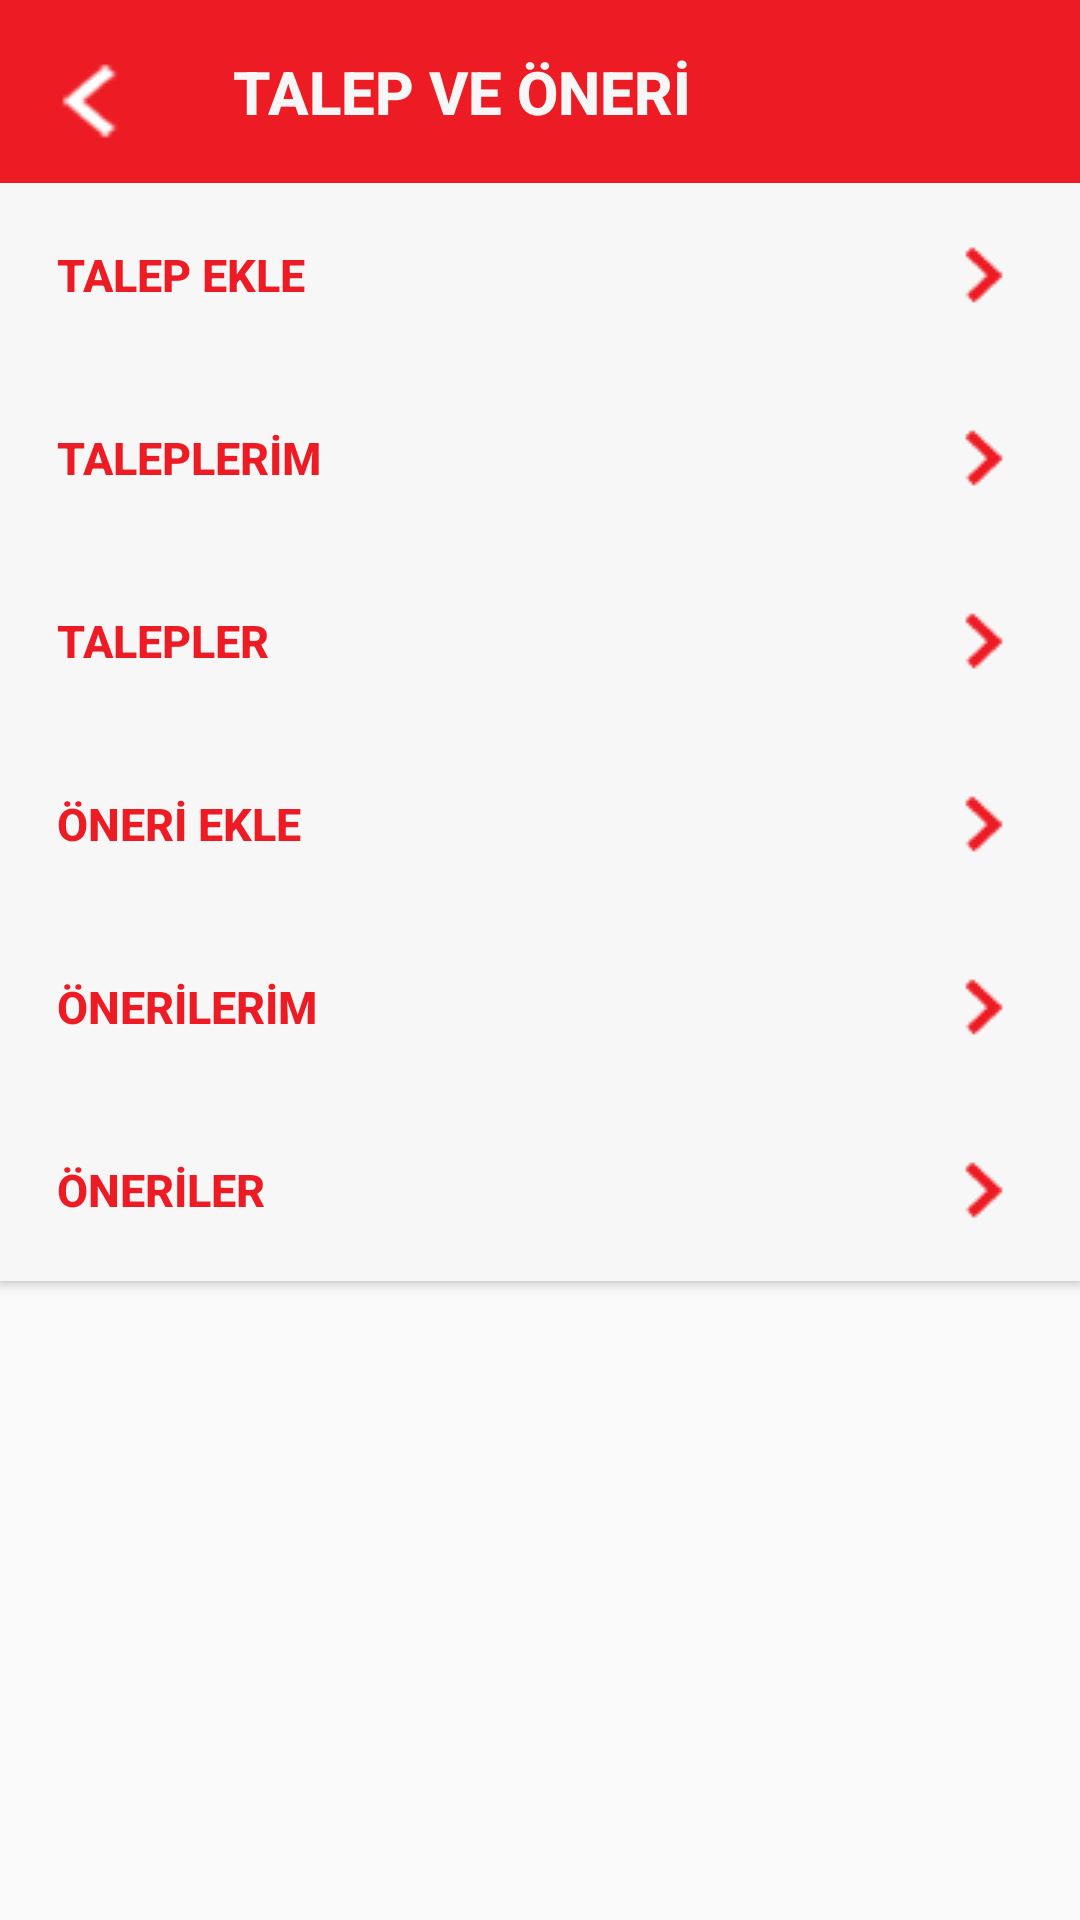

Here is an Android app screen rendered from its layout file. Give the layout XML and the strings, colors and styles it references.
<!-- AndroidManifest.xml: application theme Theme.Iett -->
<!-- res/layout/activity_talep_ve_oneri.xml -->
<?xml version="1.0" encoding="utf-8"?>
<androidx.constraintlayout.widget.ConstraintLayout xmlns:android="http://schemas.android.com/apk/res/android"
    xmlns:app="http://schemas.android.com/apk/res-auto"
    xmlns:tools="http://schemas.android.com/tools"
    android:id="@+id/talepVeOneriLayout"
    android:layout_width="match_parent"
    android:layout_height="match_parent"
    tools:context=".activities.TalepVeOneriActivity">

    <Button
        android:id="@+id/btnTalepveOneri"
        android:layout_width="@dimen/txtBuyukWidthBoyut"
        android:layout_height="@dimen/txtHeightBoyut"
        android:background="@color/logoRengi"
        android:gravity="center"
        android:text="@string/talepVeOneri"
        android:textColor="@color/formRengi"
        android:textSize="@dimen/formYaziBoyut"
        android:textStyle="bold"
        app:layout_constraintEnd_toEndOf="parent"
        app:layout_constraintHorizontal_bias="1.0"
        app:layout_constraintStart_toStartOf="parent"
        app:layout_constraintTop_toTopOf="parent" />

    <Button
        android:id="@+id/btnTalepveOneriLeftIcon"
        android:layout_width="@dimen/iconBoyut"
        android:layout_height="@dimen/txtHeightBoyut"
        android:background="@color/logoRengi"
        android:drawableLeft="@drawable/left"
        android:paddingLeft="5dp"
        android:textColor="@color/formRengi"
        app:layout_constraintEnd_toEndOf="parent"
        app:layout_constraintHorizontal_bias="0.0"
        app:layout_constraintStart_toStartOf="parent"
        app:layout_constraintTop_toTopOf="parent"
        tools:text="@string/icon" />

    <Button
        android:id="@+id/btnTalepEkle"
        android:layout_width="0dp"
        android:layout_height="@dimen/txtHeightBoyut"
        android:background="@color/formRengi"
        android:drawableRight="@drawable/rightkirmizi"
        android:gravity="center|left"
        android:paddingLeft="19dp"
        android:text="@string/talepEkle"
        android:textColor="@color/logoRengi"
        android:textSize="@dimen/formYaziKucukBoyut"
        android:textStyle="bold"
        app:layout_constraintEnd_toEndOf="parent"
        app:layout_constraintStart_toStartOf="parent"
        app:layout_constraintTop_toBottomOf="@+id/btnTalepveOneri" />

    <Button
        android:id="@+id/btnTaleplerim"
        android:layout_width="0dp"
        android:layout_height="@dimen/txtHeightBoyut"
        android:background="@color/formRengi"
        android:drawableRight="@drawable/rightkirmizi"
        android:gravity="center|left"
        android:paddingLeft="19dp"
        android:text="@string/taleplerim"
        android:textColor="@color/logoRengi"
        android:textSize="@dimen/formYaziKucukBoyut"
        android:textStyle="bold"
        app:layout_constraintEnd_toEndOf="parent"
        app:layout_constraintStart_toStartOf="parent"
        app:layout_constraintTop_toBottomOf="@+id/btnTalepEkle" />

    <Button
        android:id="@+id/btnTalepler"
        android:layout_width="0dp"
        android:layout_height="@dimen/txtHeightBoyut"
        android:background="@color/formRengi"
        android:drawableRight="@drawable/rightkirmizi"
        android:gravity="center|left"
        android:paddingLeft="19dp"
        android:text="@string/talepler"
        android:textColor="@color/logoRengi"
        android:textSize="@dimen/formYaziKucukBoyut"
        android:textStyle="bold"
        app:layout_constraintEnd_toEndOf="parent"
        app:layout_constraintStart_toStartOf="parent"
        app:layout_constraintTop_toBottomOf="@+id/btnTaleplerim" />

    <Button
        android:id="@+id/btnOneriEkle"
        android:layout_width="0dp"
        android:layout_height="@dimen/txtHeightBoyut"
        android:background="@color/formRengi"
        android:drawableRight="@drawable/rightkirmizi"
        android:gravity="center|left"
        android:paddingLeft="19dp"
        android:text="@string/oneriEkle"
        android:textColor="@color/logoRengi"
        android:textSize="@dimen/formYaziKucukBoyut"
        android:textStyle="bold"
        app:layout_constraintEnd_toEndOf="parent"
        app:layout_constraintStart_toStartOf="parent"
        app:layout_constraintTop_toBottomOf="@+id/btnTalepler" />

    <Button
        android:id="@+id/btnOnerilerim"
        android:layout_width="0dp"
        android:layout_height="@dimen/txtHeightBoyut"
        android:background="@color/formRengi"
        android:drawableRight="@drawable/rightkirmizi"
        android:gravity="center|left"
        android:paddingLeft="19dp"
        android:text="@string/onerilerim"
        android:textColor="@color/logoRengi"
        android:textSize="@dimen/formYaziKucukBoyut"
        android:textStyle="bold"
        app:layout_constraintEnd_toEndOf="parent"
        app:layout_constraintStart_toStartOf="parent"
        app:layout_constraintTop_toBottomOf="@+id/btnOneriEkle" />

    <Button
        android:id="@+id/btnOneriler"
        android:layout_width="0dp"
        android:layout_height="@dimen/txtHeightBoyut"
        android:background="@color/formRengi"
        android:drawableRight="@drawable/rightkirmizi"
        android:gravity="center|left"
        android:paddingLeft="19dp"
        android:text="@string/oneriler"
        android:textColor="@color/logoRengi"
        android:textSize="@dimen/formYaziKucukBoyut"
        android:textStyle="bold"
        app:layout_constraintEnd_toEndOf="parent"
        app:layout_constraintStart_toStartOf="parent"
        app:layout_constraintTop_toBottomOf="@+id/btnOnerilerim" />

</androidx.constraintlayout.widget.ConstraintLayout>
<!-- resources referenced by this layout -->
<resources>
  <color name="formRengi">#F7F7F7</color>
  <color name="logoRengi">#ed1c24</color>
  <dimen name="formYaziBoyut">20dp</dimen>
  <dimen name="formYaziKucukBoyut">15dp</dimen>
  <dimen name="iconBoyut">50dp</dimen>
  <dimen name="txtBuyukWidthBoyut">413dp</dimen>
  <dimen name="txtHeightBoyut">61dp</dimen>
  <!-- drawable left: png bitmap (drawable, 48120 bytes) -->
  <!-- drawable rightkirmizi: png bitmap (drawable, 48538 bytes) -->
  <string name="icon">ICON</string>
  <string name="oneriEkle">ÖNERİ EKLE</string>
  <string name="oneriler">ÖNERİLER</string>
  <string name="onerilerim">ÖNERİLERİM</string>
  <string name="talepEkle">TALEP EKLE</string>
  <string name="talepVeOneri">TALEP VE ÖNERİ</string>
  <string name="talepler">TALEPLER</string>
  <string name="taleplerim">TALEPLERİM</string>
  <style name="Theme.Iett" parent="Theme.AppCompat.Light.NoActionBar">
          
          <item name="colorPrimary">@color/colorPrimary</item>
          <item name="colorPrimaryVariant">@color/colorPrimaryDark</item>
          <item name="colorOnPrimary">@color/white</item>
          
          <item name="colorSecondary">@color/teal_200</item>
          <item name="colorSecondaryVariant">@color/teal_700</item>
          <item name="colorOnSecondary">@color/black</item>
          
          <item name="android:statusBarColor" tools:targetApi="l">?attr/colorPrimaryVariant</item>
          
      </style>
  <color name="colorPrimary">#ed1c24</color>
  <color name="colorPrimaryDark">#DF060E</color>
  <color name="white">#FFFFFFFF</color>
  <color name="teal_200">#FF03DAC5</color>
  <color name="teal_700">#FF018786</color>
  <color name="black">#FF000000</color>
</resources>
